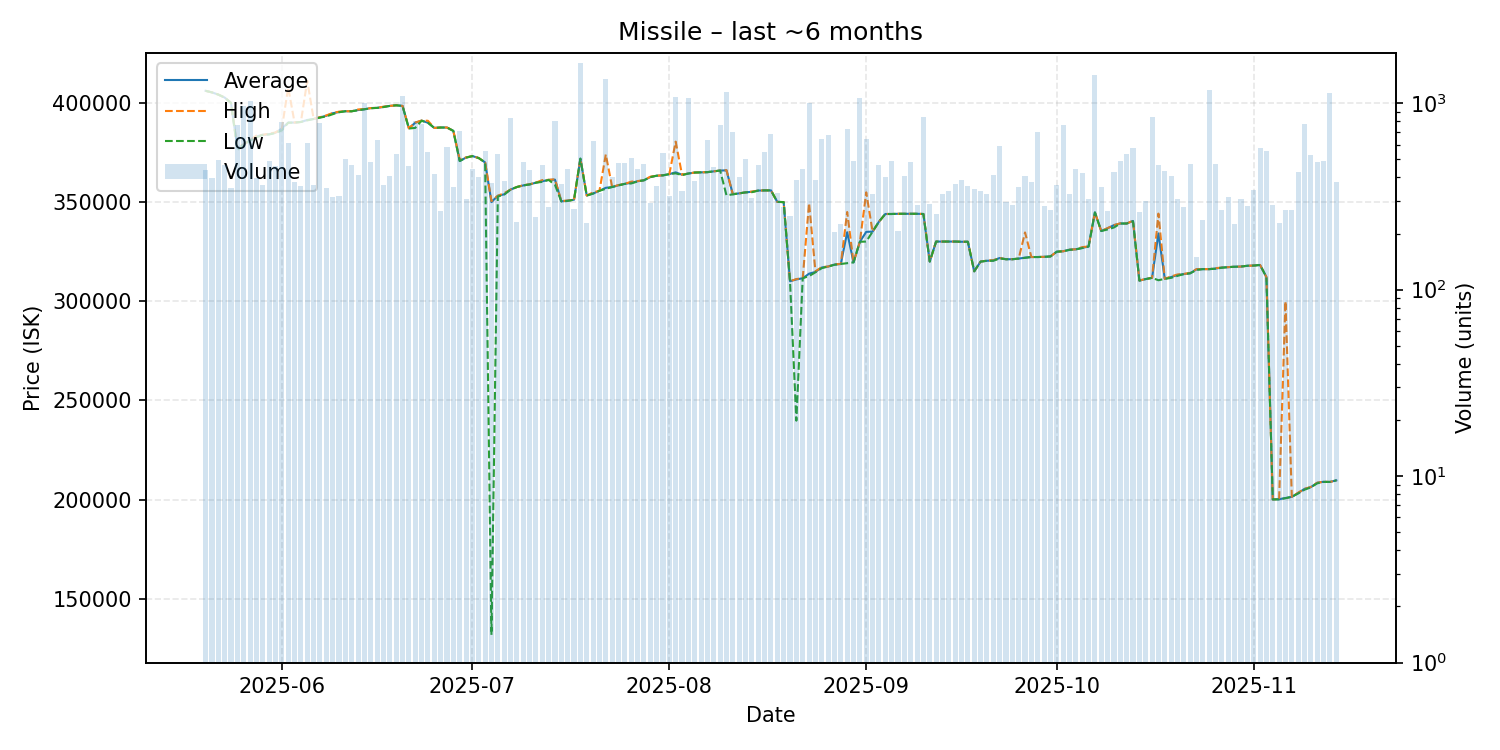

Values plotted in this chart, from the file beside it:
date, average, highest, lowest, order_count, volume
2025-05-20, 406100, 406100, 406100, 98, 440
2025-05-21, 405300, 405300, 405300, 101, 396
2025-05-22, 404200, 404200, 404200, 111, 493
2025-05-23, 402700, 402700, 402700, 107, 469
2025-05-24, 400000, 400000, 400000, 108, 349
2025-05-25, 377100, 377700, 376100, 149, 764
2025-05-26, 379100, 379100, 379100, 139, 966
2025-05-27, 381200, 381300, 381000, 125, 1033
2025-05-28, 383100, 383500, 382600, 111, 396
2025-05-29, 383900, 383900, 383900, 118, 365
2025-05-30, 384200, 384500, 384100, 122, 491
2025-05-31, 385000, 385100, 384850, 153, 462
2025-06-01, 387100, 387100, 386100, 151, 796
2025-06-02, 390100, 407800, 390000, 155, 615
2025-06-03, 390100, 390100, 390100, 117, 379
2025-06-04, 390400, 390400, 390400, 115, 358
2025-06-05, 391400, 411200, 391200, 142, 613
2025-06-06, 391900, 392000, 391900, 123, 363
2025-06-07, 392700, 392800, 392600, 138, 786
2025-06-08, 393500, 393700, 393200, 135, 350
2025-06-09, 394800, 394900, 394300, 121, 315
2025-06-10, 395400, 395600, 395300, 112, 316
2025-06-11, 395800, 395800, 395800, 104, 501
2025-06-12, 395800, 395800, 395800, 126, 467
2025-06-13, 396400, 396700, 396300, 121, 413
2025-06-14, 396800, 396900, 396800, 141, 1001
2025-06-15, 397400, 397400, 397300, 125, 483
2025-06-16, 397500, 397500, 397500, 109, 633
2025-06-17, 398000, 398100, 397900, 101, 365
2025-06-18, 398500, 398500, 398500, 114, 408
2025-06-19, 398800, 398800, 398800, 117, 531
2025-06-20, 398500, 398500, 398500, 133, 1090
2025-06-21, 387200, 387200, 387100, 115, 462
2025-06-22, 390000, 390100, 387400, 134, 807
2025-06-23, 391100, 391100, 391000, 146, 778
2025-06-24, 390000, 391000, 390000, 129, 549
2025-06-25, 387400, 387400, 387400, 97, 418
2025-06-26, 387600, 387600, 387600, 97, 264
2025-06-27, 387600, 387600, 387600, 120, 585
2025-06-28, 385900, 385900, 385900, 118, 356
2025-06-29, 370700, 371500, 370700, 135, 706
2025-06-30, 372450, 372500, 372400, 93, 306
2025-07-01, 373200, 373200, 373200, 105, 443
2025-07-02, 372200, 372200, 372200, 103, 400
2025-07-03, 370000, 370000, 370000, 108, 554
2025-07-04, 350000, 350500, 131800, 91, 372
2025-07-05, 353200, 353200, 352800, 115, 532
2025-07-06, 353900, 354500, 353800, 126, 382
2025-07-07, 356300, 356300, 356300, 104, 828
2025-07-08, 357600, 357600, 357600, 97, 231
2025-07-09, 358400, 358500, 358400, 100, 484
2025-07-10, 358900, 359000, 358900, 114, 436
2025-07-11, 359800, 359800, 359800, 100, 244
2025-07-12, 360500, 361100, 360200, 135, 466
2025-07-13, 361200, 361200, 361200, 119, 278
2025-07-14, 361300, 361500, 358700, 102, 807
2025-07-15, 350400, 350500, 350300, 94, 368
2025-07-16, 350700, 350800, 350600, 117, 443
2025-07-17, 351200, 351200, 351200, 93, 272
2025-07-18, 371900, 371900, 371900, 99, 1648
... 119 more rows
